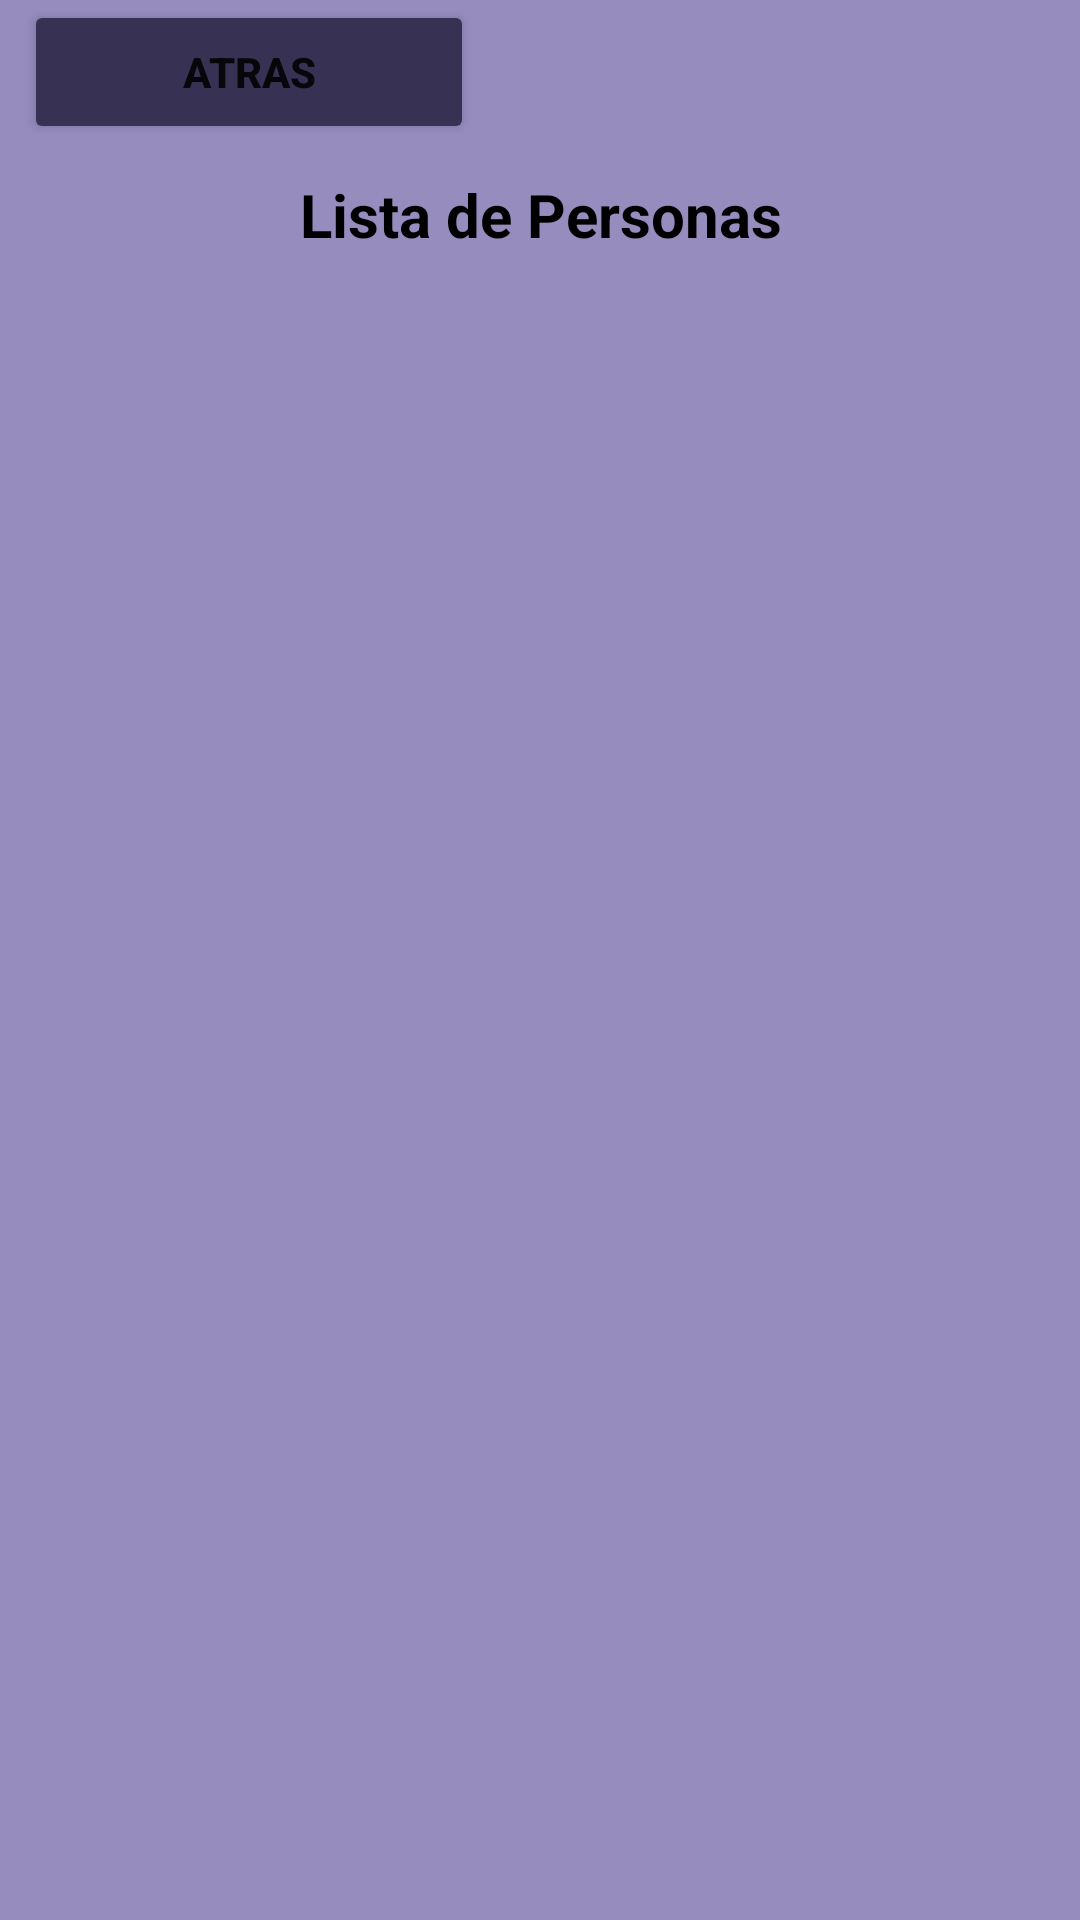

Write the Android layout XML for this screen, with the resource values it uses.
<!-- AndroidManifest.xml: application theme Theme.Tarea1_4 -->
<!-- res/layout/activity_lista.xml -->
<?xml version="1.0" encoding="utf-8"?>
<LinearLayout xmlns:android="http://schemas.android.com/apk/res/android"
    xmlns:app="http://schemas.android.com/apk/res-auto"
    xmlns:tools="http://schemas.android.com/tools"
    android:layout_width="match_parent"
    android:layout_height="match_parent"
    android:background="#968CBD"
    android:orientation="vertical"
    tools:context=".ActivityLista">

    <Button
        android:id="@+id/btnAtras"
        android:layout_width="150dp"
        android:layout_height="wrap_content"
        android:layout_marginLeft="8dp"
        android:backgroundTint="#373153"
        android:text="Atras"
        android:textStyle="bold"
        app:icon="@drawable/baseline_arrow_back_24" />

    <TextView
        android:layout_width="match_parent"
        android:layout_height="wrap_content"
        android:layout_marginHorizontal="30dp"
        android:layout_marginTop="10dp"
        android:text="Lista de Personas"
        android:textAlignment="center"
        android:textColor="#000000"
        android:textStyle="bold"
        android:textSize="20sp" />

    <ListView
        android:id="@+id/lista"
        android:layout_width="wrap_content"
        android:layout_height="match_parent"
        android:layout_gravity="center"
        android:layout_marginLeft="10dp"
        android:layout_marginTop="5dp"
        android:layout_marginRight="10dp"
        android:textAlignment="center"
        app:layout_constraintBottom_toBottomOf="parent"
        app:layout_constraintEnd_toEndOf="parent"
        app:layout_constraintStart_toStartOf="parent"
        app:layout_constraintTop_toTopOf="parent"
        app:layout_constraintVertical_bias="0.284" />
</LinearLayout>
<!-- resources referenced by this layout -->
<resources>
  <style name="Theme.Tarea1_4" parent="Theme.MaterialComponents.DayNight.DarkActionBar">
          
          <item name="colorPrimary">#373153</item>
          <item name="colorPrimaryVariant">@color/purple_700</item>
          <item name="colorOnPrimary">@color/white</item>
          
          <item name="colorSecondary">@color/teal_200</item>
          <item name="colorSecondaryVariant">@color/teal_700</item>
          <item name="colorOnSecondary">@color/black</item>
          
          <item name="android:statusBarColor">?attr/colorPrimaryVariant</item>
          
      </style>
  <!-- not gathered from this repository: default colours our renderer supplied (Android Studio template values) -->
  <color name="purple_700">#FF3700B3</color>
  <color name="teal_200">#FF03DAC5</color>
  <color name="teal_700">#FF018786</color>
  <color name="black">#FF000000</color>
  <color name="white">#FFFFFFFF</color>
</resources>
